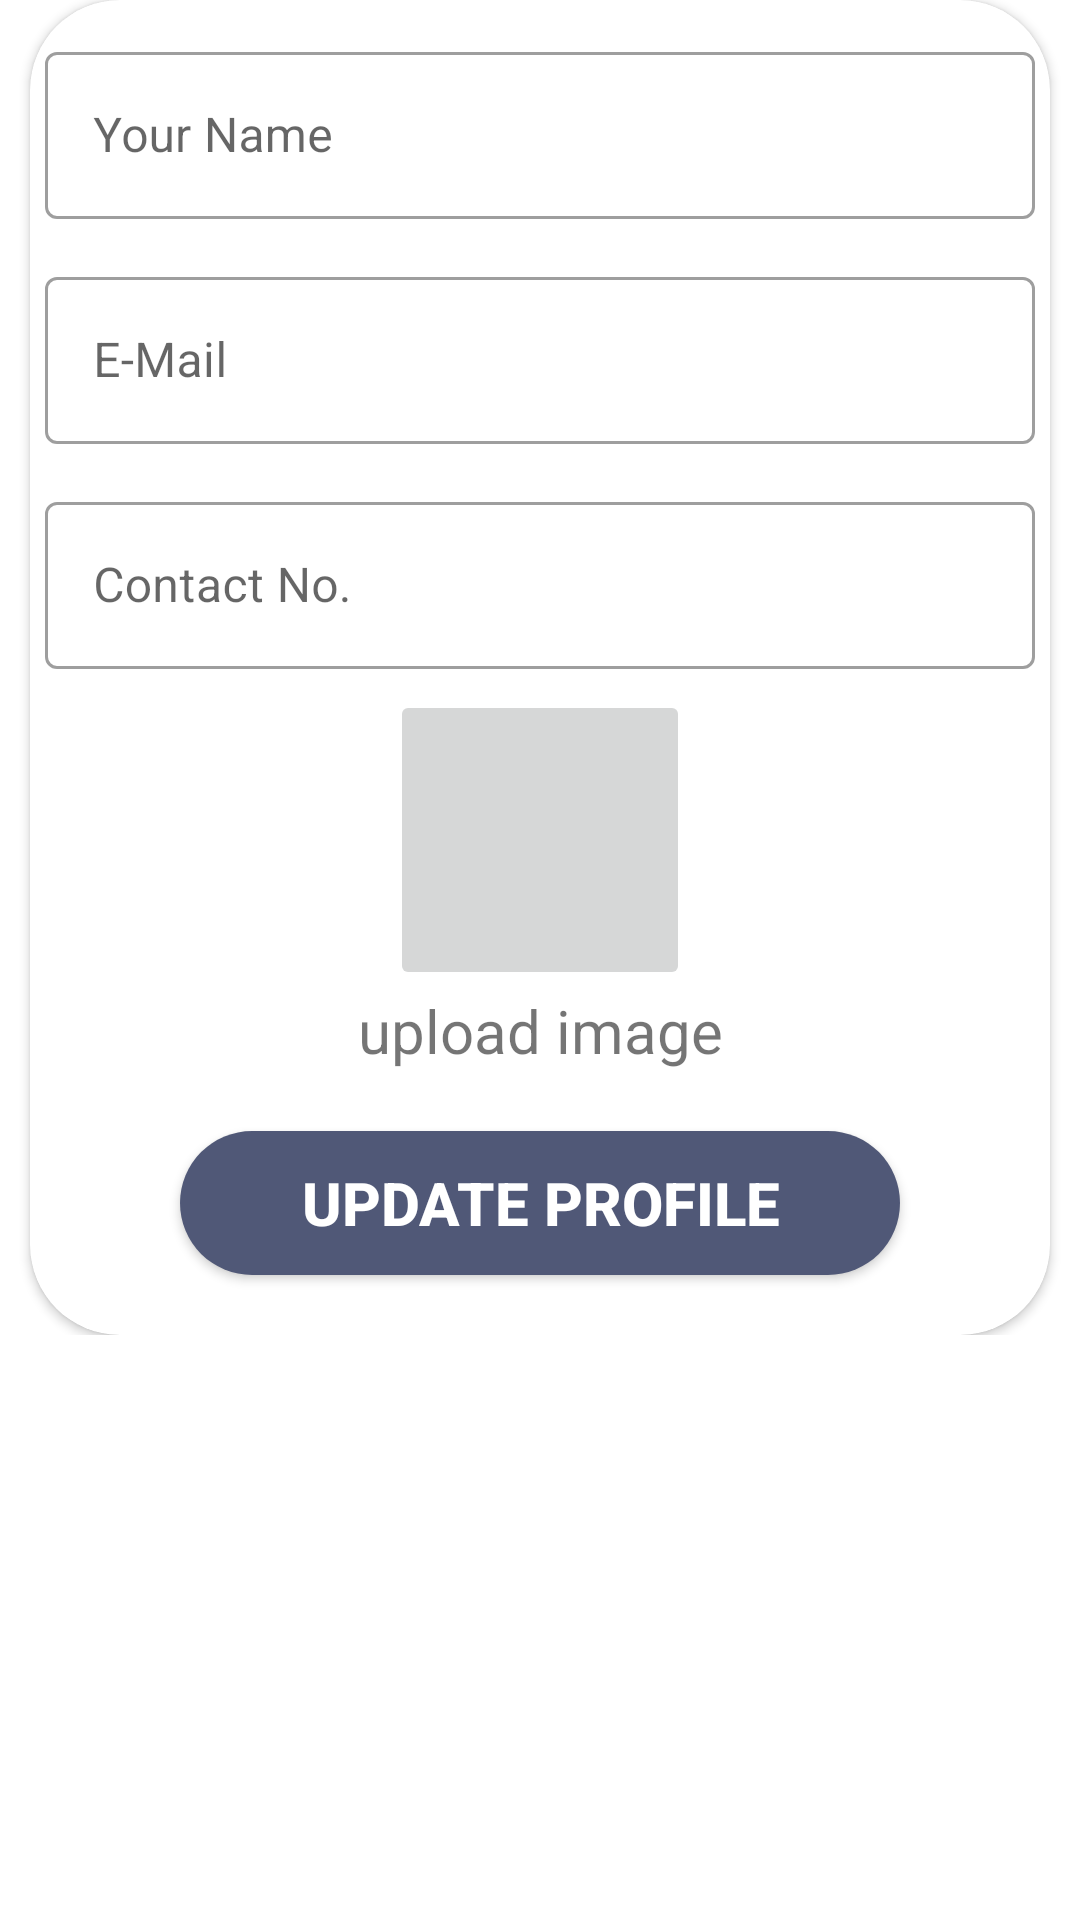

Reconstruct the res/layout file that produces this screen, plus the resources it refers to.
<!-- AndroidManifest.xml: application theme Theme.SGVU -->
<!-- res/layout/fragment_update_profile.xml -->
<?xml version="1.0" encoding="utf-8"?>
<FrameLayout xmlns:android="http://schemas.android.com/apk/res/android"
    xmlns:tools="http://schemas.android.com/tools"
    android:layout_width="match_parent"
    android:layout_height="match_parent"
    xmlns:app="http://schemas.android.com/apk/res-auto"
    tools:context=".fragments.update_profile">
    <ScrollView
        android:layout_width="match_parent"
        android:layout_height="wrap_content">
        <androidx.cardview.widget.CardView
            android:layout_width="match_parent"
            android:layout_height="wrap_content"
            android:elevation="@dimen/size_10sp"
            app:cardCornerRadius="30dp"
            android:layout_gravity="center"
            android:layout_marginLeft="@dimen/size_10sp"
            android:layout_marginRight="@dimen/size_10sp"
            >

            <LinearLayout
                android:layout_width="match_parent"
                android:layout_height="wrap_content"
                android:orientation="vertical">

                <com.google.android.material.textfield.TextInputLayout
                    android:id="@+id/name11"
                    android:layout_width="match_parent"
                    android:layout_height="wrap_content"
                    style="@style/Widget.MaterialComponents.TextInputLayout.OutlinedBox"
                    android:hint="Your Name"
                    android:layout_marginTop="@dimen/size_12sp"
                    android:layout_marginLeft="@dimen/size_5sp"
                    android:layout_marginRight="@dimen/size_5sp"
                    android:layout_marginBottom="@dimen/size_7sp"
                    >

                    <com.google.android.material.textfield.TextInputEditText
                        android:id="@+id/name"
                        android:layout_width="match_parent"
                        android:layout_height="wrap_content"
                        android:inputType="textMultiLine"
                        />
                </com.google.android.material.textfield.TextInputLayout>
                <com.google.android.material.textfield.TextInputLayout
                    android:id="@+id/con11"
                    android:layout_width="match_parent"
                    android:layout_height="wrap_content"
                    style="@style/Widget.MaterialComponents.TextInputLayout.OutlinedBox"
                    android:hint="E-Mail"
                    android:layout_marginTop="@dimen/size_7sp"
                    android:layout_marginLeft="@dimen/size_5sp"
                    android:layout_marginRight="@dimen/size_5sp"
                    android:layout_marginBottom="@dimen/size_7sp"
                    >

                    <EditText
                        android:id="@+id/emaile"
                        android:layout_width="match_parent"
                        android:inputType="textEmailAddress"
                        android:layout_height="wrap_content"
                        />
                </com.google.android.material.textfield.TextInputLayout>
                <com.google.android.material.textfield.TextInputLayout
                    android:id="@+id/email11"
                    android:layout_width="match_parent"
                    android:layout_height="wrap_content"
                    style="@style/Widget.MaterialComponents.TextInputLayout.OutlinedBox"
                    android:layout_marginTop="@dimen/size_7sp"
                    android:layout_marginLeft="@dimen/size_5sp"
                    android:layout_marginRight="@dimen/size_5sp"
                    android:layout_marginBottom="@dimen/size_7sp"
                    android:hint="Contact No."

                    >

                    <EditText
                        android:id="@+id/contactno"
                        android:layout_width="match_parent"
                        android:layout_height="wrap_content"
                        android:inputType="phone"
                        android:gravity="center_vertical"
                        />
                </com.google.android.material.textfield.TextInputLayout>
                <ImageButton
                    android:id="@+id/upload_img"
                    android:layout_width="@dimen/size_100sp"
                    android:layout_height="@dimen/size_100sp"
                    android:layout_gravity="center"
                    android:src="@drawable/upload_image"
                    android:scaleType="centerCrop"/>
                <TextView
                    android:layout_width="match_parent"
                    android:layout_height="wrap_content"
                    android:text="upload image"
                    android:gravity="center_horizontal"

                    android:textSize="@dimen/size_20sp"
                    />
                <Button
                    android:id="@+id/update"
                    android:layout_width="match_parent"
                    android:layout_height="wrap_content"
                    android:layout_marginLeft="@dimen/size_50sp"
                    android:layout_marginTop="@dimen/size_10sp"
                    android:layout_marginRight="@dimen/size_50sp"
                    android:layout_marginBottom="@dimen/size_10sp"
                    android:background="@drawable/btn"
                    android:backgroundTint="@color/navi_blue"
                    android:text="UPDATE PROFILE"
                    android:layout_marginVertical="@dimen/size_20sp"
                    android:textColor="@color/white"
                    android:textSize="20dp"
                    android:textStyle="bold" />

            </LinearLayout>


        </androidx.cardview.widget.CardView>

    </ScrollView>

</FrameLayout>
<!-- resources referenced by this layout -->
<resources>
  <color name="navi_blue">#505877</color>
  <color name="white">#ffffffff</color>
  <dimen name="size_100sp">100.0sp</dimen>
  <dimen name="size_10sp">10.0sp</dimen>
  <dimen name="size_12sp">12.0sp</dimen>
  <dimen name="size_20sp">20.0sp</dimen>
  <dimen name="size_50sp">50.0sp</dimen>
  <dimen name="size_5sp">5.0sp</dimen>
  <dimen name="size_7sp">7.0sp</dimen>
  <!-- drawable btn (drawable) -->
  <?xml version="1.0" encoding="utf-8"?>
  <shape xmlns:android="http://schemas.android.com/apk/res/android">
  <corners android:radius="@dimen/size_30sp"/>
      <gradient android:startColor="@color/navi_blue" android:endColor="@color/navi_blue"/>
  
  </shape>
  <style name="Theme.SGVU" parent="Theme.MaterialComponents.DayNight.NoActionBar">
          
          <item name="colorPrimary">@color/navi_blue</item>
          <item name="colorPrimaryVariant">@color/purple_700</item>
          <item name="colorOnPrimary">@color/white</item>
          
          <item name="colorSecondary">@color/teal_200</item>
          <item name="colorSecondaryVariant">@color/teal_700</item>
          <item name="colorOnSecondary">@color/black</item>
          
          <item name="android:statusBarColor" tools:targetApi="l">?attr/colorPrimaryVariant</item>
          
      </style>
  <dimen name="size_30sp">30.0sp</dimen>
  <color name="purple_700">#ff3700b3</color>
  <color name="teal_200">#ff03dac5</color>
  <color name="teal_700">#ff018786</color>
  <color name="black">#ff000000</color>
</resources>
